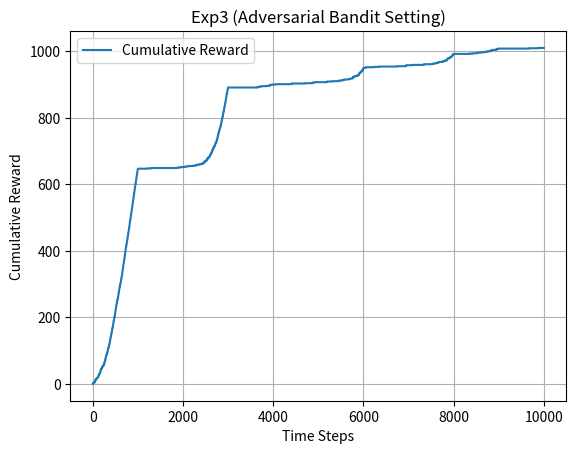

Generate this figure with matplotlib: (Note: this script raises an exception after producing the figure.)
import numpy as np
import matplotlib.pyplot as plt

class Exp3:
    def __init__(self, n_arms, gamma=0.07):
        self.n_arms = n_arms
        self.gamma = gamma
        self.weights = np.ones(n_arms)

    def select_arm(self):
        total_weight = np.sum(self.weights)
        probs = (1 - self.gamma) * (self.weights / total_weight) + self.gamma / self.n_arms
        self.last_probs = probs
        return np.random.choice(self.n_arms, p=probs)

    def update(self, chosen_arm, reward):
        probs = self.last_probs
        x_hat = reward / probs[chosen_arm]
        self.weights[chosen_arm] *= np.exp((self.gamma * x_hat) / self.n_arms)

def generate_adversarial_rewards(T, K, rotation=1000):
    rewards = np.zeros((T, K))
    for t in range(T):
        best_arm = (t // rotation) % K
        rewards[t, best_arm] = 1  # Only best arm gives reward 1
    return rewards

def plot_rewards(rewards, avg_reward, best_arm_freq):
    print(f"Average reward: {avg_reward:.4f}")
    print(f"Best arm selection frequency: {best_arm_freq:.4f}")
    plt.plot(np.cumsum(rewards), label="Cumulative Reward")
    plt.title("Exp3 (Adversarial Bandit Setting)")
    plt.xlabel("Time Steps")
    plt.ylabel("Cumulative Reward")
    plt.legend()
    plt.grid()
    plt.savefig("plots/exp3_adversarial_performance.png")

def simulate_exp3_adversarial(T=10000, K=10, rotation=1000):
    reward_matrix = generate_adversarial_rewards(T, K, rotation)
    best_arm_sequence = np.argmax(reward_matrix, axis=1)

    algo = Exp3(n_arms=K, gamma=0.07)

    rewards = []
    best_arm_counts = 0

    for t in range(T):
        arm = algo.select_arm()
        reward = reward_matrix[t, arm]
        algo.update(arm, reward)
        rewards.append(reward)
        if arm == best_arm_sequence[t]:
            best_arm_counts += 1

    avg_reward = np.mean(rewards)
    return rewards, avg_reward, best_arm_counts / T

# Run the adversarial simulation
rewards, avg_reward, best_arm_freq = simulate_exp3_adversarial()
plot_rewards(rewards, avg_reward, best_arm_freq)